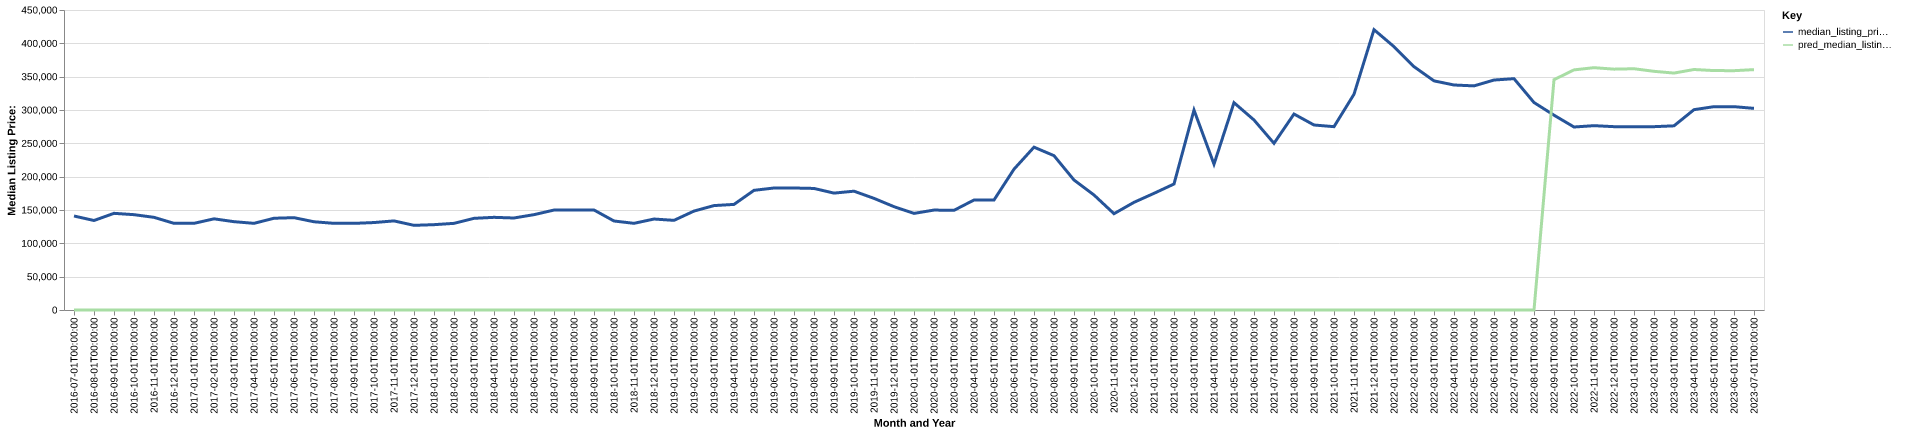

Values plotted in this chart, from the file beside it:
date, time_idx, median_listing_price, thirty_year_interest_rate_five, month, county_name, active_listing_count, median_days_on_market, pred_median_listing_price, month_year
2016-07-01, 0, 141000, 3.72, 7, emery, ut, 87.0, 113.0, 0, Jul-2016
2016-08-01, 1, 134250, 3.73, 8, emery, ut, 81.0, 116.0, 0, Aug-2016
2016-09-01, 2, 145000, 3.66, 9, emery, ut, 78.0, 113.0, 0, Sep-2016
2016-10-01, 3, 143000, 3.64, 10, emery, ut, 68.0, 129.0, 0, Oct-2016
2016-11-01, 4, 139000, 3.66, 11, emery, ut, 69.0, 153.0, 0, Nov-2016
2016-12-01, 5, 130000, 3.48, 12, emery, ut, 67.0, 166.0, 0, Dec-2016
2017-01-01, 6, 130000, 3.45, 1, emery, ut, 62.0, 146.0, 0, Jan-2017
2017-02-01, 7, 136750, 3.5, 2, emery, ut, 61.0, 145.0, 0, Feb-2017
2017-03-01, 8, 132500, 3.52, 3, emery, ut, 69.0, 77.0, 0, Mar-2017
2017-04-01, 9, 130000, 4.03, 4, emery, ut, 72.0, 68.0, 0, Apr-2017
2017-05-01, 10, 137625, 4.32, 5, emery, ut, 60.0, 79.0, 0, May-2017
2017-06-01, 11, 138500, 4.2, 6, emery, ut, 56.0, 96.0, 0, Jun-2017
2017-07-01, 12, 132350, 4.19, 7, emery, ut, 52.0, 113.0, 0, Jul-2017
2017-08-01, 13, 130000, 4.3, 8, emery, ut, 51.0, 85.0, 0, Aug-2017
2017-09-01, 14, 129950, 4.1, 9, emery, ut, 56.0, 58.0, 0, Sep-2017
2017-10-01, 15, 131175, 4.05, 10, emery, ut, 56.0, 71.0, 0, Oct-2017
2017-11-01, 16, 133650, 3.94, 11, emery, ut, 51.0, 86.0, 0, Nov-2017
2017-12-01, 17, 127000, 4.03, 12, emery, ut, 45.0, 117.0, 0, Dec-2017
2018-01-01, 18, 128000, 3.93, 1, emery, ut, 43.0, 140.0, 0, Jan-2018
2018-02-01, 19, 129975, 3.83, 2, emery, ut, 40.0, 160.0, 0, Feb-2018
2018-03-01, 20, 137500, 3.94, 3, emery, ut, 34.0, 176.0, 0, Mar-2018
2018-04-01, 21, 139000, 3.95, 4, emery, ut, 35.0, 93.0, 0, Apr-2018
2018-05-01, 22, 138000, 3.99, 5, emery, ut, 34.0, 74.0, 0, May-2018
2018-06-01, 23, 143000, 4.15, 6, emery, ut, 37.0, 66.0, 0, Jun-2018
2018-07-01, 24, 149925, 4.4, 7, emery, ut, 39.0, 66.0, 0, Jul-2018
2018-08-01, 25, 149900, 4.46, 8, emery, ut, 39.0, 65.0, 0, Aug-2018
2018-09-01, 26, 150000, 4.58, 9, emery, ut, 36.0, 68.0, 0, Sep-2018
2018-10-01, 27, 133500, 4.66, 10, emery, ut, 35.0, 85.0, 0, Oct-2018
2018-11-01, 28, 130000, 4.62, 11, emery, ut, 32.0, 112.0, 0, Nov-2018
2018-12-01, 29, 136450, 4.54, 12, emery, ut, 28.0, 129.0, 0, Dec-2018
2019-01-01, 30, 134475, 4.6, 1, emery, ut, 22.0, 128.0, 0, Jan-2019
2019-02-01, 31, 148400, 4.72, 2, emery, ut, 19.0, 132.0, 0, Feb-2019
2019-03-01, 32, 156621, 4.9, 3, emery, ut, 20.0, 105.0, 0, Mar-2019
2019-04-01, 33, 158400, 4.94, 4, emery, ut, 23.0, 78.0, 0, Apr-2019
2019-05-01, 34, 179500, 4.75, 5, emery, ut, 22.0, 74.0, 0, May-2019
2019-06-01, 35, 183000, 4.51, 6, emery, ut, 18.0, 47.0, 0, Jun-2019
2019-07-01, 36, 183000, 4.41, 7, emery, ut, 21.0, 33.0, 0, Jul-2019
2019-08-01, 37, 182336, 4.41, 8, emery, ut, 22.0, 46.0, 0, Aug-2019
2019-09-01, 38, 175341, 4.2, 9, emery, ut, 21.0, 63.0, 0, Sep-2019
2019-10-01, 39, 178227, 4.14, 10, emery, ut, 19.0, 81.0, 0, Oct-2019
2019-11-01, 40, 167450, 3.84, 11, emery, ut, 19.0, 100.0, 0, Nov-2019
2019-12-01, 41, 155000, 3.81, 12, emery, ut, 19.0, 90.0, 0, Dec-2019
2020-01-01, 42, 144925, 3.75, 1, emery, ut, 20.0, 68.0, 0, Jan-2020
2020-02-01, 43, 149900, 3.73, 2, emery, ut, 21.0, 49.0, 0, Feb-2020
2020-03-01, 44, 149500, 3.78, 3, emery, ut, 20.0, 63.0, 0, Mar-2020
2020-04-01, 45, 165000, 3.75, 4, emery, ut, 21.0, 81.0, 0, Apr-2020
2020-05-01, 46, 165000, 3.74, 5, emery, ut, 20.0, 77.0, 0, May-2020
2020-06-01, 47, 211250, 3.72, 6, emery, ut, 19.0, 49.0, 0, Jun-2020
2020-07-01, 48, 244250, 3.49, 7, emery, ut, 17.0, 58.0, 0, Jul-2020
2020-08-01, 49, 231500, 3.65, 8, emery, ut, 14.0, 77.0, 0, Aug-2020
2020-09-01, 50, 195000, 3.33, 9, emery, ut, 13.0, 86.0, 0, Sep-2020
2020-10-01, 51, 172500, 3.28, 10, emery, ut, 10.0, 125.0, 0, Oct-2020
2020-11-01, 52, 144450, 3.21, 11, emery, ut, 14.0, 135.0, 0, Nov-2020
2020-12-01, 53, 161500, 3.07, 12, emery, ut, 14.0, 82.0, 0, Dec-2020
2021-01-01, 54, 175000, 2.99, 1, emery, ut, 13.0, 60.0, 0, Jan-2021
2021-02-01, 55, 189000, 2.93, 2, emery, ut, 9.0, 101.0, 0, Feb-2021
2021-03-01, 56, 299900, 2.88, 3, emery, ut, 5.0, 150.0, 0, Mar-2021
2021-04-01, 57, 218750, 2.84, 4, emery, ut, 6.0, 15.0, 0, Apr-2021
2021-05-01, 58, 311000, 2.71, 5, emery, ut, 6.0, 36.0, 0, May-2021
2021-06-01, 59, 285000, 2.79, 6, emery, ut, 8.0, 29.0, 0, Jun-2021
... 25 more rows
